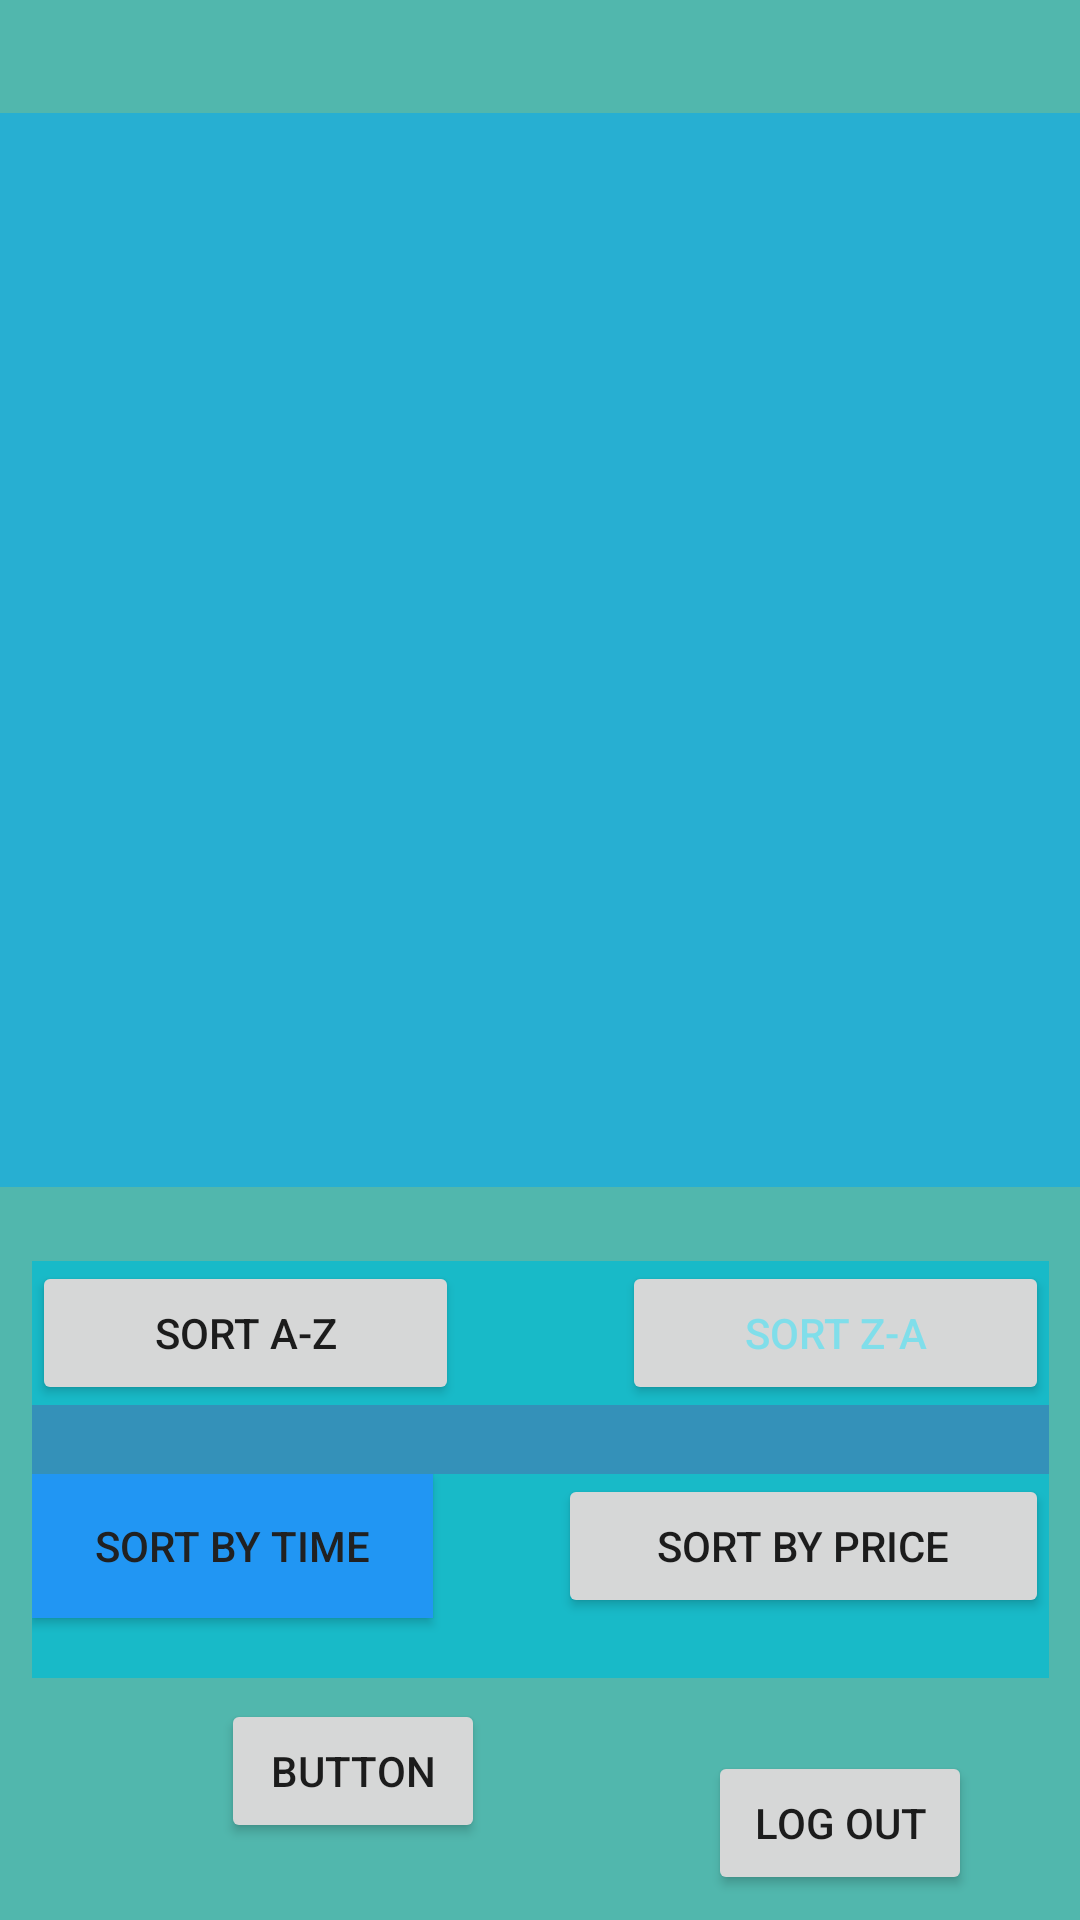

This screen was rendered from an Android layout file. Write that file and the resources it references.
<!-- AndroidManifest.xml: application theme Theme.WeShops -->
<!-- res/layout/activity_home_page.xml -->
<?xml version="1.0" encoding="utf-8"?>
<androidx.constraintlayout.widget.ConstraintLayout xmlns:android="http://schemas.android.com/apk/res/android"
    xmlns:app="http://schemas.android.com/apk/res-auto"
    xmlns:tools="http://schemas.android.com/tools"
    android:layout_width="match_parent"
    android:layout_height="match_parent"
    android:background="#AE009688"
    tools:context=".Home">

    <androidx.recyclerview.widget.RecyclerView
        android:id="@+id/prod_view"
        android:layout_width="388dp"
        android:layout_height="358dp"
        android:background="#8603A9F4"
        app:layout_constraintBottom_toBottomOf="parent"
        app:layout_constraintEnd_toEndOf="parent"
        app:layout_constraintHorizontal_bias="1.0"
        app:layout_constraintStart_toStartOf="parent"
        app:layout_constraintTop_toTopOf="parent"
        app:layout_constraintVertical_bias="0.134" />

    <Button
        android:id="@+id/logout_btn"
        android:layout_width="wrap_content"
        android:layout_height="wrap_content"
        android:layout_marginTop="188dp"
        android:layout_marginEnd="36dp"
        android:text="Log Out"
        app:layout_constraintEnd_toEndOf="parent"
        app:layout_constraintTop_toBottomOf="@+id/prod_view" />

    <LinearLayout
        android:id="@+id/linearLayout2"
        android:layout_width="339dp"
        android:layout_height="139dp"
        android:background="#B200BCD4"
        android:orientation="vertical"
        app:layout_constraintBottom_toTopOf="@+id/logout_btn"
        app:layout_constraintEnd_toEndOf="parent"
        app:layout_constraintStart_toStartOf="parent"
        app:layout_constraintTop_toBottomOf="@+id/prod_view">

        <LinearLayout
            android:layout_width="match_parent"
            android:layout_height="wrap_content"
            android:orientation="horizontal">

            <Button
                android:id="@+id/sort_az"
                android:layout_width="wrap_content"
                android:layout_height="wrap_content"
                android:layout_weight="1"
                android:text="Sort A-Z" />

            <Space
                android:layout_width="wrap_content"
                android:layout_height="wrap_content"
                android:layout_weight="1" />

            <Button
                android:id="@+id/sort_za"
                android:layout_width="wrap_content"
                android:layout_height="wrap_content"
                android:layout_weight="1"
                android:text="Sort Z-A"
                android:textColor="#80DEEA" />
        </LinearLayout>

        <View
            android:id="@+id/divider2"
            android:layout_width="match_parent"
            android:layout_height="23dp"
            android:background="#775561A8" />

        <LinearLayout
            android:layout_width="match_parent"
            android:layout_height="53dp"
            android:orientation="horizontal">

            <Button
                android:id="@+id/sort_time"
                android:layout_width="wrap_content"
                android:layout_height="wrap_content"
                android:layout_weight="1"
                android:background="#2196F3"
                android:text="Sort By Time"
                android:textColor="#212121" />

            <Space
                android:layout_width="wrap_content"
                android:layout_height="wrap_content"
                android:layout_weight="1" />

            <Button
                android:id="@+id/sort_price"
                android:layout_width="wrap_content"
                android:layout_height="wrap_content"
                android:layout_weight="1"
                android:text="Sort By Price" />
        </LinearLayout>
    </LinearLayout>

    <Button
        android:id="@+id/getserver"
        android:layout_width="wrap_content"
        android:layout_height="wrap_content"
        android:text="Button"
        app:layout_constraintBottom_toBottomOf="parent"
        app:layout_constraintEnd_toStartOf="@+id/logout_btn"
        app:layout_constraintHorizontal_bias="0.497"
        app:layout_constraintStart_toStartOf="parent"
        app:layout_constraintTop_toBottomOf="@+id/linearLayout2"
        app:layout_constraintVertical_bias="0.216" />

    <TextView
        android:id="@+id/response"
        android:layout_width="267dp"
        android:layout_height="12dp"
        android:layout_marginBottom="2dp"
        app:layout_constraintBottom_toTopOf="@+id/linearLayout2"
        app:layout_constraintEnd_toEndOf="parent"
        app:layout_constraintStart_toStartOf="parent" />

</androidx.constraintlayout.widget.ConstraintLayout>
<!-- resources referenced by this layout -->
<resources>
  <style name="Theme.WeShops" parent="Theme.MaterialComponents.DayNight.DarkActionBar">
          
          <item name="colorPrimary">@color/purple_500</item>
          <item name="colorPrimaryVariant">@color/purple_700</item>
          <item name="colorOnPrimary">@color/white</item>
          
          <item name="colorSecondary">@color/teal_200</item>
          <item name="colorSecondaryVariant">@color/teal_700</item>
          <item name="colorOnSecondary">@color/black</item>
          
          <item name="android:statusBarColor">?attr/colorPrimaryVariant</item>
          
      </style>
  <color name="purple_500">#FF6200EE</color>
  <color name="purple_700">#FF3700B3</color>
  <color name="white">#FFFFFFFF</color>
  <color name="teal_200">#FF03DAC5</color>
  <color name="teal_700">#FF018786</color>
  <color name="black">#FF000000</color>
</resources>
